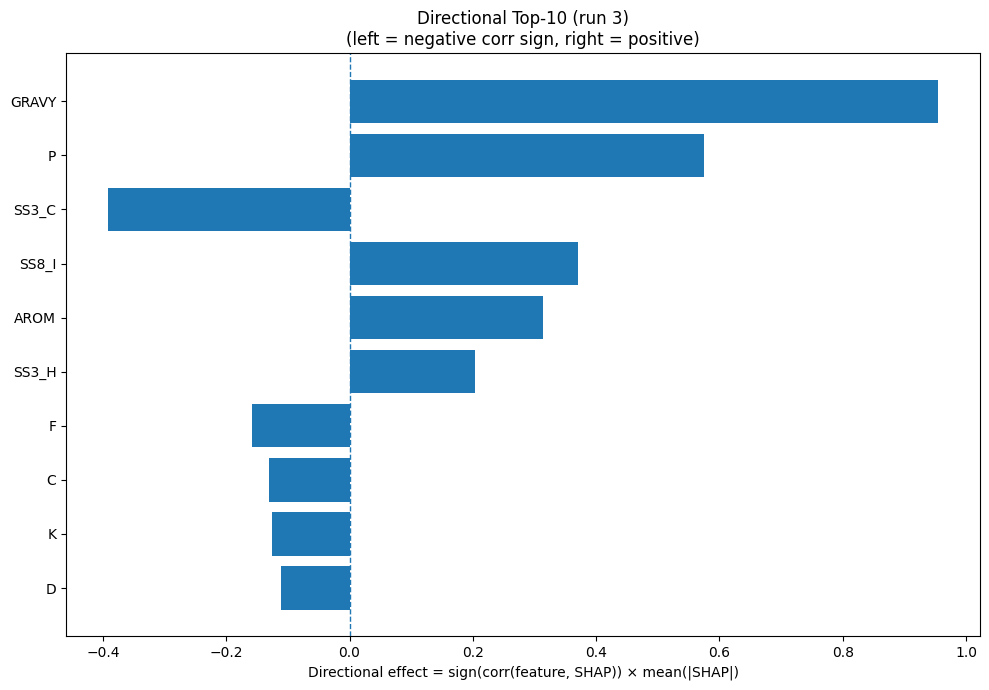

Values plotted in this chart, from the file beside it:
Index, Feature, CorrSign, MeanAbsSHAP, DirectionalEffect
32, GRAVY, 1.0, 0.9552, 0.9552
12, P, 1.0, 0.5746, 0.5746
22, SS3_C, -1.0, 0.3923, -0.3923
26, SS8_I, 1.0, 0.3698, 0.3698
33, AROM, 1.0, 0.3144, 0.3144
20, SS3_H, 1.0, 0.2038, 0.2038
4, F, -1.0, 0.1579, -0.1579
1, C, -1.0, 0.131, -0.131
8, K, -1.0, 0.1264, -0.1264
2, D, -1.0, 0.1119, -0.1119
0, A, -1.0, 0.1052, -0.1052
19, Y, -1.0, 0.08333, -0.08333
10, M, -1.0, 0.08171, -0.08171
23, SS8_H, 1.0, 0.07174, 0.07174
13, Q, -1.0, 0.06903, -0.06903
24, SS8_E, -1.0, 0.06248, -0.06248
27, SS8_B, 1.0, 0.06061, 0.06061
9, L, 1.0, 0.05746, 0.05746
31, ASA, 1.0, 0.05606, 0.05606
5, G, -1.0, 0.05503, -0.05503
18, W, 1.0, 0.05446, 0.05446
3, E, -1.0, 0.03852, -0.03852
21, SS3_E, -1.0, 0.03683, -0.03683
15, S, -1.0, 0.03132, -0.03132
17, V, 1.0, 0.02816, 0.02816
7, I, 1.0, 0.02428, 0.02428
16, T, -1.0, 0.02396, -0.02396
11, N, -1.0, 0.02113, -0.02113
25, SS8_G, -1.0, 0.01552, -0.01552
29, SS8_S, 1.0, 0.01033, 0.01033
6, H, 1.0, 0.008903, 0.008903
30, SS8_-, -1.0, 0.007808, -0.007808
28, SS8_T, -1.0, 0.007459, -0.007459
14, R, -1.0, 0.003168, -0.003168
